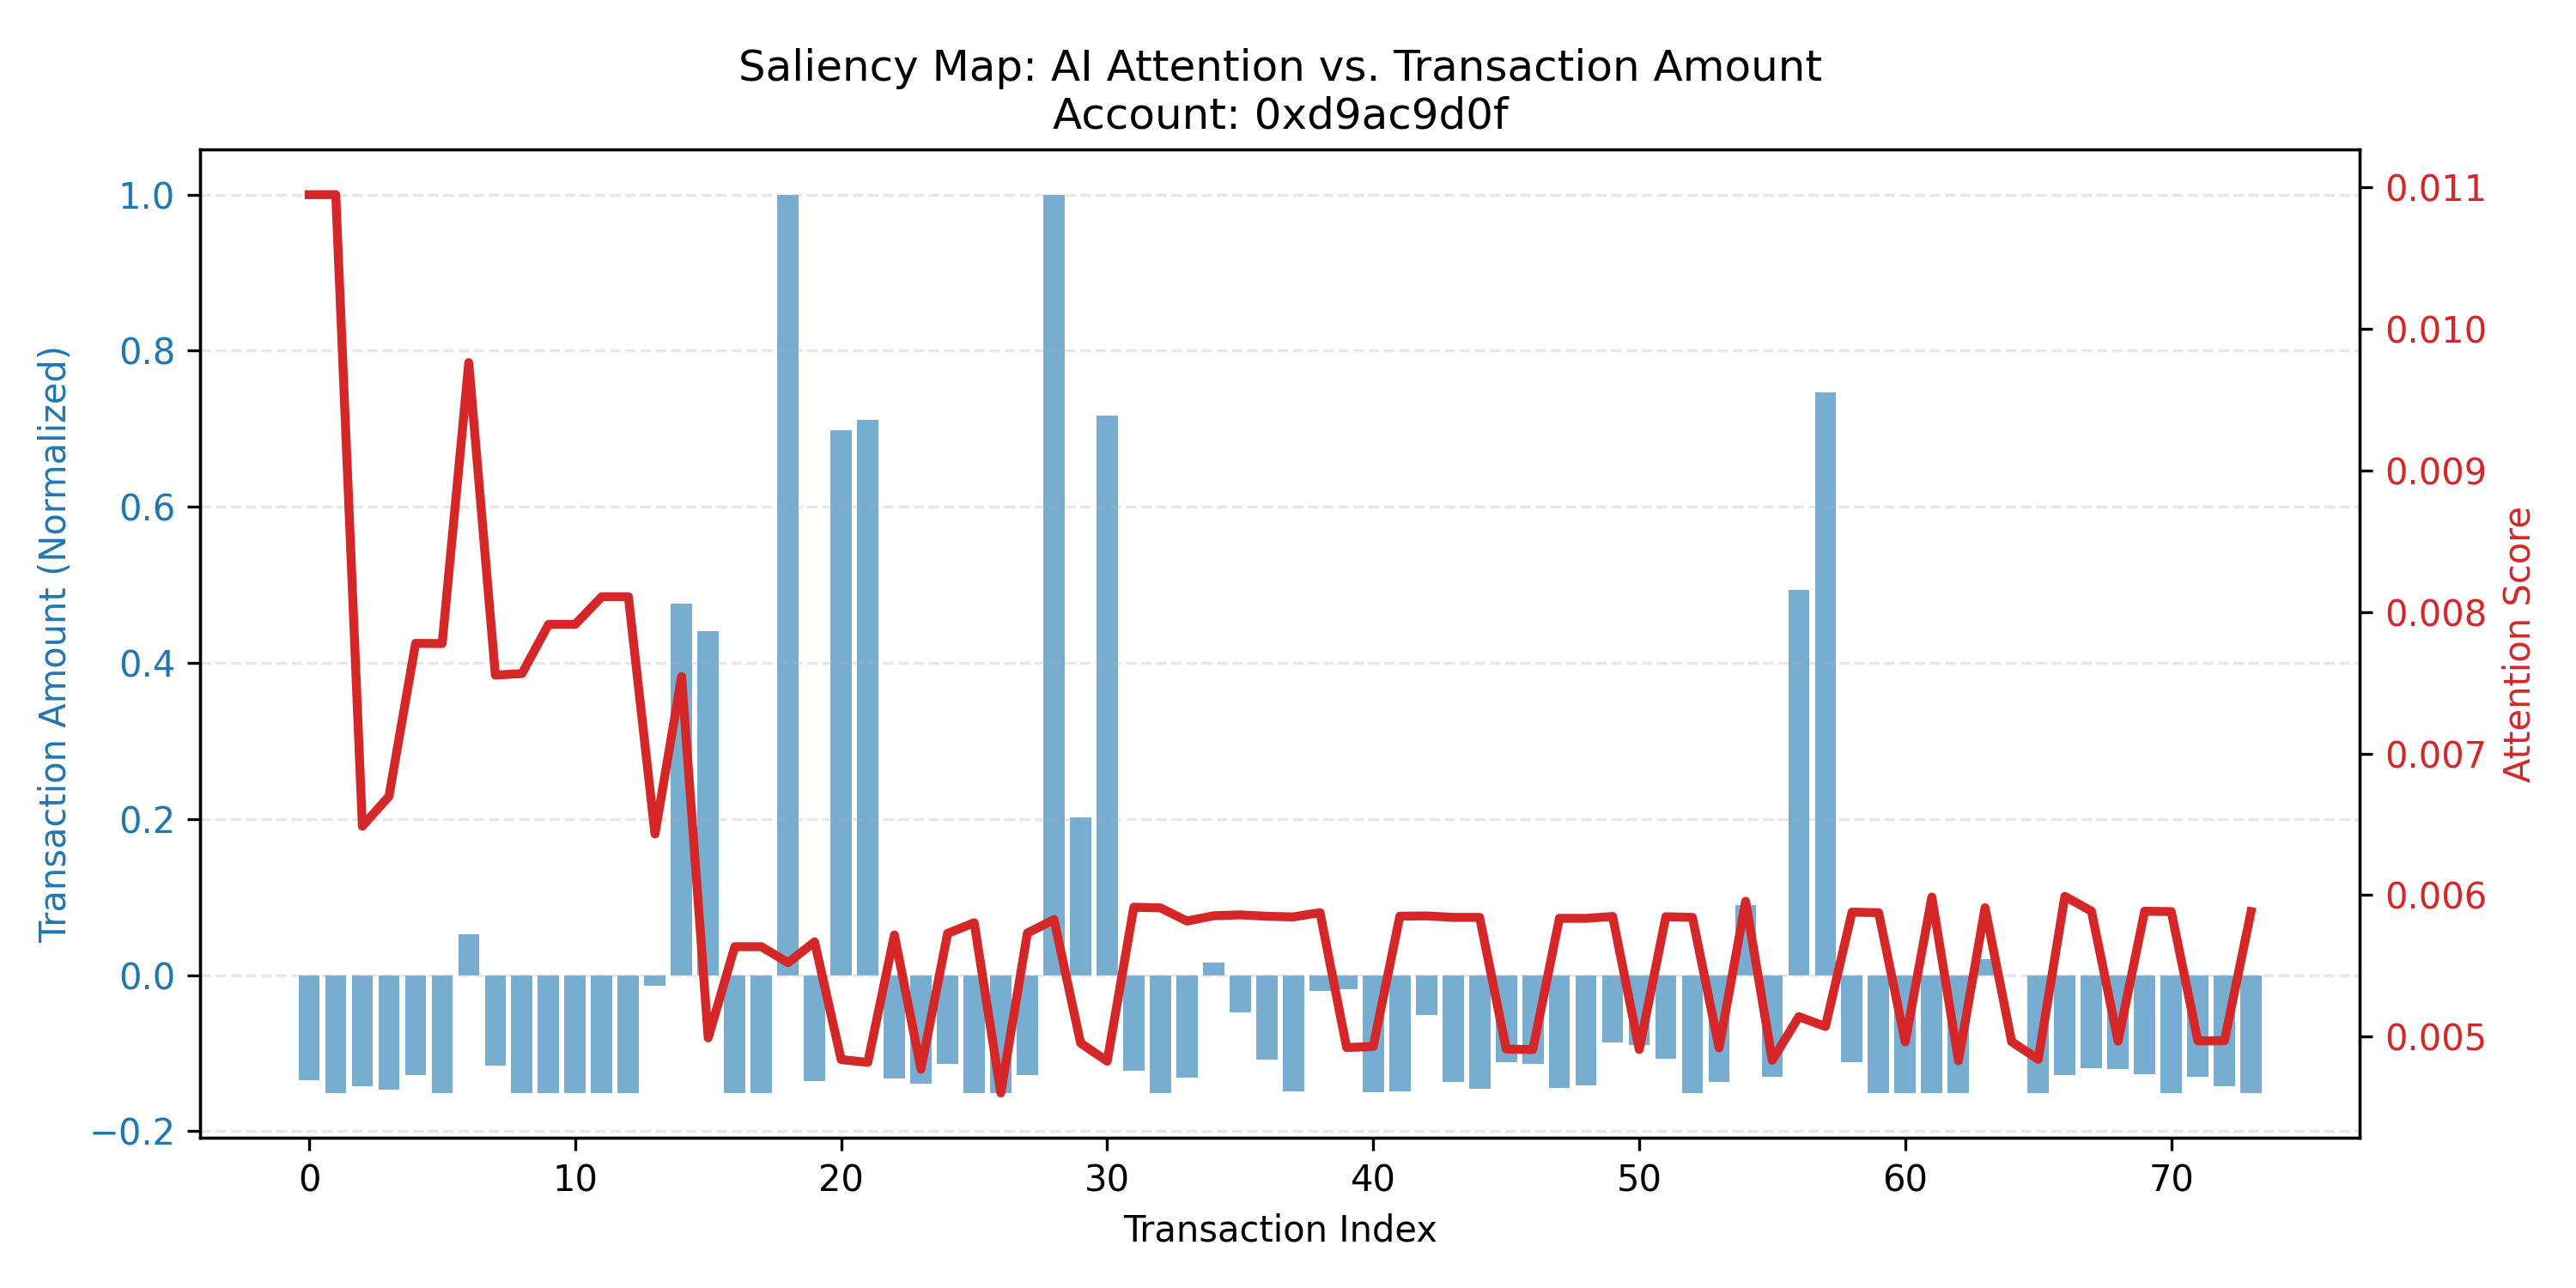

The data file committed next to this chart (first rows):
window_idx, tx_global_idx, tx_in_window_idx, attention_score, window_score, z_amount, density, counterparty_novelty, value_ratio
0, 0, 0, 0.01095, 0.0437, -0.1345, 1.0, 1.0, 13672190
0, 1, 1, 0.01095, 0.0437, -0.1511, 1.0, 1.0, 13672190
0, 2, 2, 0.006487, 0.0437, -0.1422, 1.0, 1.0, 1.869
0, 3, 3, 0.006697, 0.0437, -0.147, 1.0, 1.0, 2.329
0, 4, 4, 0.007778, 0.0437, -0.1279, 2.0, 1.0, 4.941
0, 5, 5, 0.007777, 0.0437, -0.1511, 2.0, 1.0, 4.941
0, 6, 6, 0.009762, 0.0437, 0.05196, 2.0, 1.0, 27.81
0, 7, 7, 0.007554, 0.0437, -0.1162, 2.0, 0.0, 5.636
0, 8, 8, 0.007565, 0.0437, -0.1511, 1.0, 1.0, 5.636
0, 9, 9, 0.007912, 0.0437, -0.1511, 2.0, 1.0, 5.636
0, 10, 10, 0.007912, 0.0437, -0.1511, 2.0, 1.0, 5.636
0, 11, 11, 0.008108, 0.0437, -0.1511, 3.0, 1.0, 5.636
0, 12, 12, 0.008108, 0.0437, -0.1511, 3.0, 1.0, 5.636
0, 13, 13, 0.006431, 0.0437, -0.01401, 3.0, 1.0, 1.365
0, 14, 14, 0.007543, 0.0437, 0.4764, 1.0, 1.0, 4.834
0, 15, 15, 0.004991, 0.0437, 0.441, 3.0, 0.0, 1.131
0, 16, 16, 0.005635, 0.0437, -0.1511, 4.0, 1.0, 1.131
0, 17, 17, 0.005635, 0.0437, -0.1511, 4.0, 1.0, 1.131
0, 18, 18, 0.005522, 0.0437, 1.0, 3.0, 1.0, 0.3175
0, 19, 19, 0.005669, 0.0437, -0.136, 2.0, 1.0, 0.323
0, 20, 20, 0.004837, 0.0437, 0.6986, 2.0, 0.0, 0.6314
0, 21, 21, 0.004817, 0.0437, 0.7115, 1.0, 0.0, 0.4809
0, 22, 22, 0.005718, 0.0437, -0.1328, 1.0, 1.0, 0.4859
0, 23, 23, 0.004769, 0.0437, -0.1396, 1.0, 0.0, 0.4844
0, 24, 24, 0.005729, 0.0437, -0.1137, 1.0, 1.0, 0.4947
0, 25, 25, 0.005804, 0.0437, -0.1511, 2.0, 1.0, 0.4947
0, 26, 26, 0.004601, 0.0437, -0.1511, 2.0, 0.0, 0.4947
0, 27, 27, 0.005731, 0.0437, -0.1282, 1.0, 1.0, 0.501
0, 28, 28, 0.005826, 0.0437, 1.0, 1.0, 1.0, 0.8264
0, 29, 29, 0.004953, 0.0437, 0.2019, 2.0, 0.0, 0.7531
0, 30, 30, 0.004826, 0.0437, 0.717, 2.0, 0.0, 0.6183
0, 31, 31, 0.005914, 0.0437, -0.1225, 2.0, 1.0, 0.6242
0, 32, 32, 0.005909, 0.0437, -0.1511, 2.0, 1.0, 0.6242
0, 33, 33, 0.005816, 0.0437, -0.131, 1.0, 1.0, 0.6216
0, 34, 34, 0.005853, 0.0437, 0.01644, 1.0, 1.0, 0.6561
0, 35, 35, 0.00586, 0.0437, -0.04834, 1.0, 1.0, 0.6772
0, 36, 36, 0.00585, 0.0437, -0.1085, 1.0, 1.0, 0.6713
0, 37, 37, 0.005845, 0.0437, -0.1485, 1.0, 1.0, 0.6709
0, 38, 38, 0.005876, 0.0437, -0.01985, 1.0, 1.0, 0.6976
0, 39, 39, 0.004922, 0.0437, -0.01775, 1.0, 0.0, 0.6792
0, 40, 40, 0.00493, 0.0437, -0.1499, 1.0, 0.0, 0.679
0, 41, 41, 0.00585, 0.0437, -0.1495, 1.0, 1.0, 0.6788
0, 42, 42, 0.005852, 0.0437, -0.0513, 1.0, 1.0, 0.6657
0, 43, 43, 0.005842, 0.0437, -0.1373, 1.0, 1.0, 0.6639
0, 44, 44, 0.005842, 0.0437, -0.1461, 1.0, 1.0, 0.6649
0, 45, 45, 0.004912, 0.0437, -0.1112, 1.0, 0.0, 0.6598
0, 46, 46, 0.004908, 0.0437, -0.1135, 1.0, 0.0, 0.655
0, 47, 47, 0.005835, 0.0437, -0.1449, 1.0, 1.0, 0.6543
0, 48, 48, 0.005835, 0.0437, -0.1413, 1.0, 1.0, 0.653
0, 49, 49, 0.005849, 0.0437, -0.08606, 1.0, 1.0, 0.6654
0, 50, 50, 0.004909, 0.0437, -0.08936, 1.0, 0.0, 0.6577
0, 51, 51, 0.005847, 0.0437, -0.1071, 1.0, 1.0, 0.666
0, 52, 52, 0.005842, 0.0437, -0.1511, 1.0, 1.0, 0.666
0, 53, 53, 0.00492, 0.0437, -0.1373, 1.0, 0.0, 0.6686
0, 54, 54, 0.005956, 0.0437, 0.08978, 2.0, 1.0, 0.7138
0, 55, 55, 0.004832, 0.0437, -0.1299, 2.0, 0.0, 0.711
0, 56, 56, 0.00514, 0.0437, 0.4934, 1.0, 0.0, 0.8317
0, 57, 57, 0.005071, 0.0437, 0.747, 1.0, 0.0, 0.712
0, 58, 58, 0.005879, 0.0437, -0.1116, 1.0, 1.0, 0.7183
0, 59, 59, 0.005875, 0.0437, -0.1511, 1.0, 1.0, 0.7183
... 14 more rows
